The GitHub repository teukumunawark/Coffee-Bean-Prediction-Api contains a labelled image folder "data" with 4 categories: defect, longberry, peaberry, premium. Examples follow, each with its label.

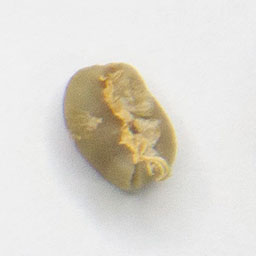
Label: premium

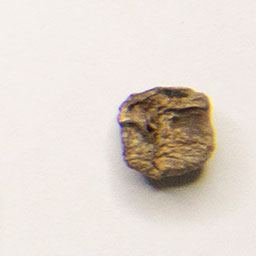
Label: defect

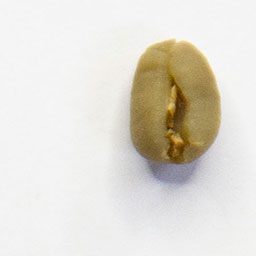
Label: peaberry

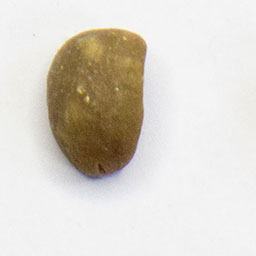
Label: defect

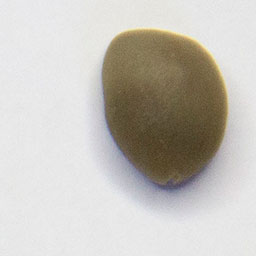
Label: premium

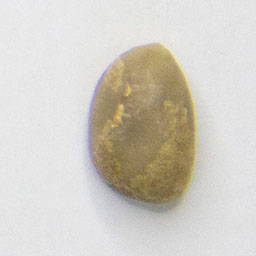
Label: longberry
